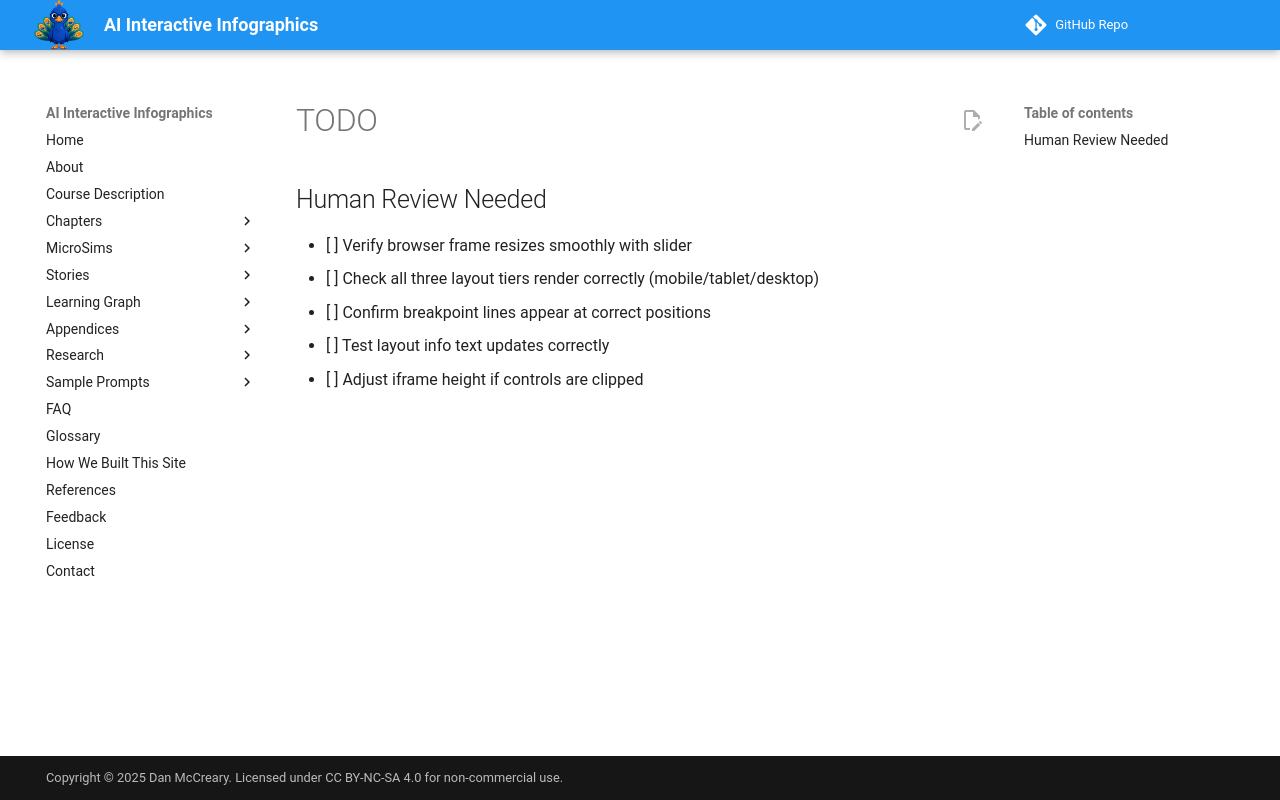

repository: dmccreary/infographics · page: sims/responsive-layout-sim/TODO/index.html · generator: mkdocs

## Human Review Needed

- [ ] Verify browser frame resizes smoothly with slider
- [ ] Check all three layout tiers render correctly (mobile/tablet/desktop)
- [ ] Confirm breakpoint lines appear at correct positions
- [ ] Test layout info text updates correctly
- [ ] Adjust iframe height if controls are clipped
